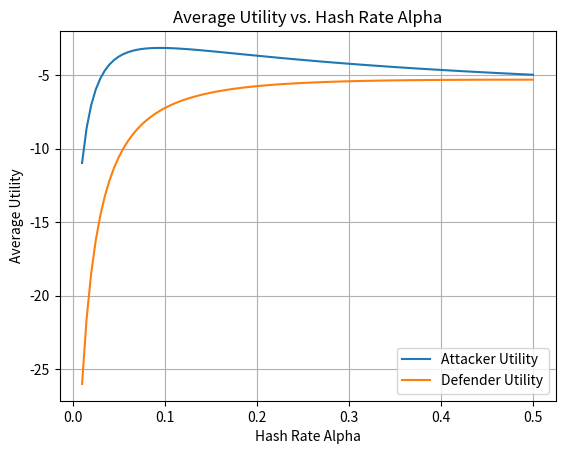

Python code for this plot:
import numpy as np
import matplotlib.pyplot as plt

# Define parameters
r = 100  # reward
C_a = 8  # cost for attacker
C_d = 10  # cost for defender
P_0 = 10  # initial punishment
rep = 1  # reputation penalty

# Define function phi(t) #### need to change ############################
def phi(t, alpha, gamma):  # Add gamma as a parameter
    return 1 / (1 + alpha * t + gamma)  

def phi_inverse(phi, alpha):
    return 1 / (alpha * phi) - 1 / alpha

# Function to calculate payoff for a given action combination
def calculate_payoff(action_attacker, action_defender, t, alpha_attacker, alpha_defender, gamma_attacker, gamma_defender):  # Add gamma as parameters
    payoff_matrix = np.array([
        [phi(t, alpha_attacker, gamma_attacker) * r - C_a + rep, phi(t, alpha_attacker, gamma_attacker) * r - C_d + rep, phi(t, alpha_attacker, gamma_attacker) * r - C_d + rep],
        [-C_a - phi(t, alpha_attacker, gamma_attacker) * phi_inverse(phi(t, alpha_defender, gamma_defender), alpha_defender) * P_0 - rep, phi(t, alpha_attacker, gamma_attacker) * r - C_d + rep, -rep],
        [-rep, -C_d - phi(t, alpha_defender, gamma_defender) * phi_inverse(phi(t, alpha_attacker, gamma_attacker), alpha_attacker) * P_0 - rep, -rep]
    ])
    return payoff_matrix[action_attacker, action_defender]

# Strategies for attacker and defender
def attacker_strategy(attacker_history, defender_history, t):
    if t % 5 == 0:
        return 1 if defender_history and defender_history[-1] == 0 else 0  # Conceal if defender revealed in the last round
    elif t % 5 == 1:
        return 0 if defender_history and defender_history[-1] == 1 else 1  # Reveal if defender concealed in the last round
    elif t % 5 == 2:
        return 0 if defender_history and defender_history[-1] == 1 else 1  # Reveal if defender concealed in the last round
    elif t % 5 == 3:
        return 0  # Reveal while the defender chooses quit
    else:
        return 1 if defender_history and defender_history[-1] == 0 else 0  # Quit if defender revealed in the last round

def defender_strategy(attacker_history, defender_history, t):
    if t % 5 == 0:
        return 0  # Revealing
    elif t % 5 == 1:
        return 1  # Concealing
    elif t % 5 == 2:
        return 1  # Concealing
    elif t % 5 == 3:
        return 2  # Quit
    else:
        return 0  # Revealing
   
# Simulation
num_rounds = 100  # Number of rounds to simulate
num_alpha_values = 100
alpha_values = np.linspace(0.01, 0.5, num_alpha_values)  # Hash rate between 0 and 0.5
attacker_utilities = []
defender_utilities = []

for alpha in alpha_values:
    total_attacker_utility = 0
    total_defender_utility = 0

    for t in range(num_rounds):
        # Initialize history for each round
        attacker_history = []
        defender_history = []

        for t_round in range(t):
            # Determine actions for attacker and defender based on strategies and history
            attacker_action = attacker_strategy(attacker_history, defender_history, t_round)
            defender_action = defender_strategy(attacker_history, defender_history, t_round)

            # Update history
            attacker_history.append(attacker_action)
            defender_history.append(defender_action)

        # Determine actions for attacker and defender based on strategies and history for the current round
        attacker_action = attacker_strategy(attacker_history, defender_history, t)
        defender_action = defender_strategy(attacker_history, defender_history, t)

        # Update history
        attacker_history.append(attacker_action)
        defender_history.append(defender_action)

        # Calculate payoff for each player
        attacker_payoff = calculate_payoff(attacker_action, defender_action, t, alpha, alpha, 0, 0)  # Set gamma to 0 for both attacker and defender
        defender_payoff = calculate_payoff(defender_action, attacker_action, t, alpha, alpha, 0, 0)  # Set gamma to 0 for both attacker and defender

        # Calculate utility for each player
        attacker_utility = attacker_payoff
        defender_utility = defender_payoff
        total_attacker_utility += attacker_utility
        total_defender_utility += defender_utility

    # Calculate average utility for each player
    avg_attacker_utility = total_attacker_utility / num_rounds
    avg_defender_utility = total_defender_utility / num_rounds

    attacker_utilities.append(avg_attacker_utility)
    defender_utilities.append(avg_defender_utility)

# Plotting
plt.plot(alpha_values, attacker_utilities, label='Attacker Utility')
plt.plot(alpha_values, defender_utilities, label='Defender Utility')
plt.xlabel('Hash Rate Alpha')
plt.ylabel('Average Utility')
plt.title('Average Utility vs. Hash Rate Alpha')
plt.legend()
plt.grid(True)
plt.show()
